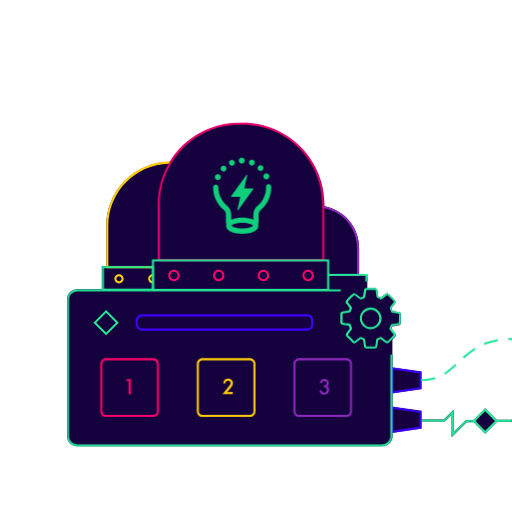
t = 0.00 s
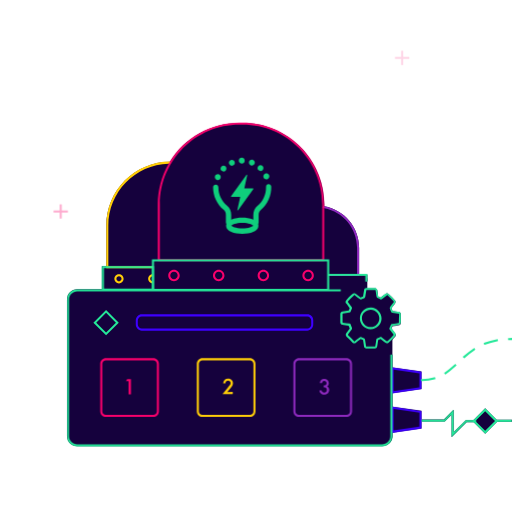
t = 0.67 s
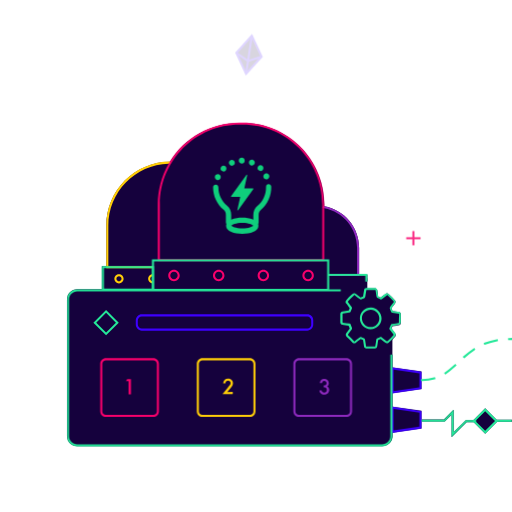
t = 1.33 s
t = 2.00 s: frame unchanged from t = 0.00 s, image omitted
t = 2.67 s: frame unchanged from t = 0.67 s, image omitted
t = 3.33 s: frame unchanged from t = 1.33 s, image omitted

The animated SVG that drew these frames (rendered in a browser with its animation timeline set to each time). Animation: 11 CSS @keyframes rules; one cycle of 4.00 s, repeats indefinitely.

<svg xmlns="http://www.w3.org/2000/svg" style="white-space:preserve-spaces" viewBox="0 0 500 500"><style>@keyframes a0_o{0%{opacity:0}}@keyframes a1_o{0%,25%,5%{opacity:0}15%{opacity:1}}@keyframes a2_o{0%,65%,85%{opacity:0}75%{opacity:1}}@keyframes a3_o{0%,80%{opacity:0}90%{opacity:1}}@keyframes a4_o{0%,30%,50%{opacity:0}40%{opacity:1}}@keyframes a5_o{0%,55%,75%{opacity:0}65%{opacity:1}}@keyframes a6_o{0%,15%,35%{opacity:0}25%{opacity:1}}@keyframes a7_o{0%,40%,60%{opacity:0}50%{opacity:1}}@keyframes a8_o{0%,20%{opacity:0}10%{opacity:1}}@keyframes Ebene_2_t{0%{transform:translate(361.903px,310.99px) rotate(0deg) translate(-361.903px,-310.99px)}}@keyframes a9_do{0%{stroke-dashoffset:0}}</style><rect width="17.6" height="17.6" fill="#15013D" class="st0" transform="translate(-192.394,165.482) rotate(-44.9797) scale(1.00006,1.00006) translate(94.9,306.3)"/><path fill="#15013D" d="M103.4,349.8L149.7,349.8C152.7,349.8,155.2,352.3,155.2,355.3L155.2,401.6C155.2,404.6,152.7,407.1,149.7,407.1L103.4,407.1C100.4,407.1,97.9,404.6,97.9,401.6L97.9,355.3C97.9,352.2,100.4,349.8,103.4,349.8Z" class="st0"/><path fill="#15013D" d="M244,349.8C247,349.8,249.5,352.3,249.5,355.3L249.5,401.6C249.5,404.6,247,407.1,244,407.1L197.7,407.1C194.7,407.1,192.2,404.6,192.2,401.6L192.2,355.3C192.2,352.3,194.7,349.8,197.7,349.8L197.7,349.8L244,349.8Z" class="st0"/><path fill="#15013D" d="M300.2,322.8L138.5,322.8C135.3,322.8,132.6,320.2,132.6,316.9L132.6,316.9L132.6,312.8C132.6,309.6,135.2,307,138.5,306.9L300.2,306.9C303.4,306.9,306,309.5,306,312.8L306,317C306,320.2,303.4,322.8,300.2,322.8Z" class="st0"/><path fill="#15013D" d="M292,349.8L338.3,349.8C341.3,349.8,343.8,352.3,343.8,355.3L343.8,401.6C343.8,404.6,341.3,407.1,338.3,407.1L292,407.1C289,407.1,286.5,404.6,286.5,401.6L286.5,355.3C286.5,352.2,289,349.8,292,349.8Z" class="st0"/><path fill="#15013D" d="M411.6,418.4L383.2,422.5L383.2,425.9C383.2,431.4,378.7,435.9,373.2,435.9L75.4,435.9C69.9,435.9,65.4,431.4,65.4,425.9L65.4,292.5C65.4,287,69.9,282.5,75.4,282.5L99.5,282.5L99.5,260L103.8,260L103.8,220.4C103.8,186,131.6,158.1,166,157.9C180.5,134.3,206.2,120,233.9,120L236.9,120C281,120,316.7,155.7,316.7,199.8L316.7,201.5C336.4,205.1,350.7,222.1,350.7,242.1L350.7,268.3L358.8,268.3L358.8,274.7L356.8,274.7L356.8,269.3L350.7,269.3L350.7,269.6L321.5,269.6L321.5,282.6L332.7,282.6L332.7,284.6L75.4,284.6C71,284.6,67.4,288.2,67.4,292.6L67.4,426C67.4,430.4,71,434,75.4,434L373.2,434C377.6,434,381.2,430.4,381.2,426L381.2,346.5L383.2,346.5L383.2,358.8L411.6,362.9L411.6,380L383.2,384.1L383.2,397.1L411.6,401.2L411.6,418.4Z" class="st0"/><path fill="#15013D" d="M485,409.9L500,409.9L500,411.9L485.5,411.9L473.8,423.5L462.6,412.3L455.7,412.3L441,426.9L441,405L434.3,411.7L411.8,411.7L411.8,409.7L433.5,409.7L443,400.1L443,422.1L454.9,410.3L462.2,410.3L473.8,398.7Z" class="st0"/><path fill="#15013D" d="M354.2,267.8C353.5,267.4,352.7,268.2,351.7,268.2C343.6,268.3,335.6,267.3,327.5,267.6C321.2,267.8,317,271.9,319,278.5C322.7,290.5,335.4,289.7,345,285.9C346.2,286.6,347.6,286.8,348.9,286.3C350.4,291.1,358.7,290.6,358.7,284.8L358.7,272.7C358.7,270,356.7,267.9,354.2,267.8Z" class="st0"/><path fill="#15013D" d="M358.6,284L75,284C70.3,284,66.5,287.8,66.5,292.5C66.5,292.5,66.5,292.5,66.5,292.5L66.5,426.3C66.5,431,70.3,434.8,75,434.8C75,434.8,75,434.8,75,434.8L374.7,434.8C379.4,434.8,383.2,431,383.2,426.3C383.2,426.3,383.2,426.3,383.2,426.3L383.2,323.9" class="st0"/><path fill="#3E00FF" d="M300.2,307L138.5,307C135.3,307,132.7,309.6,132.6,312.9L132.6,317C132.6,320.2,135.2,322.9,138.4,322.9L138.4,322.9L300.1,322.9C303.3,322.9,305.9,320.3,305.9,317L305.9,312.9C306,309.6,303.4,307,300.2,307ZM304,317C304,319.1,302.3,320.8,300.2,320.9C300.2,320.9,300.2,320.9,300.2,320.9L138.5,320.9C136.4,320.9,134.6,319.2,134.6,317L134.6,317L134.6,312.9C134.6,310.8,136.3,309,138.4,309L138.4,309L300.1,309C302.2,309,303.9,310.7,303.9,312.9L303.9,317Z" class="st1"/><path fill="#25E899" d="M103.6,302.7L91.2,315.1L103.6,327.5L116,315.1L103.6,302.7ZM94,315.1L103.6,305.5L113.2,315.1L103.6,324.7L94,315.1Z" class="st2"/><path fill="#25E899" d="M473.8,398.7L462.2,410.3L461.4,411.1L462.6,412.3L473.9,423.5L486.3,411.1L473.8,398.7ZM473.8,420.7L464.9,411.8L464.2,411.1L464.9,410.4L473.8,401.5L483.4,411.1L473.8,420.7Z" class="st2"/><path fill="#F9006C" d="M169.9,263.4C166.8,263.4,164.3,265.9,164.3,269C164.3,272.1,166.8,274.6,169.9,274.6C173,274.6,175.5,272.1,175.5,269C175.4,265.9,172.9,263.4,169.9,263.4ZM169.9,272.6C167.9,272.6,166.3,271,166.3,269C166.3,267,167.9,265.4,169.9,265.4C171.9,265.4,173.5,267,173.5,269C173.4,271,171.8,272.6,169.9,272.6L169.9,272.6Z" class="st3"/><path fill="#F9006C" d="M213.6,263.4C210.5,263.4,208,265.9,208,269C208,272.1,210.5,274.6,213.6,274.6C216.7,274.6,219.2,272.1,219.2,269C219.1,265.9,216.6,263.4,213.6,263.4ZM213.6,272.6C211.6,272.6,210,271,210,269C210,267,211.6,265.4,213.6,265.4C215.6,265.4,217.2,267,217.2,269C217.1,271,215.5,272.6,213.6,272.6L213.6,272.6Z" class="st3"/><path fill="#F9006C" d="M257.2,263.4C254.1,263.4,251.6,265.9,251.6,269C251.6,272.1,254.1,274.6,257.2,274.6C260.3,274.6,262.8,272.1,262.8,269C262.8,269,262.8,269,262.8,269C262.8,265.9,260.3,263.4,257.2,263.4ZM257.2,272.6C255.2,272.6,253.6,271,253.6,269C253.6,267,255.2,265.4,257.2,265.4C259.2,265.4,260.8,267,260.8,269C260.8,271,259.2,272.6,257.2,272.6C257.2,272.6,257.2,272.6,257.2,272.6L257.2,272.6Z" class="st3"/><path fill="#F9006C" d="M300.9,263.4C297.8,263.4,295.3,265.9,295.3,269C295.3,272.1,297.8,274.6,300.9,274.6C304,274.6,306.5,272.1,306.5,269C306.5,265.9,304,263.4,300.9,263.4ZM300.9,272.6C298.9,272.6,297.3,271,297.3,269C297.3,267,298.9,265.4,300.9,265.4C302.9,265.4,304.5,267,304.5,269C304.5,271,302.9,272.6,300.9,272.6L300.9,272.6Z" class="st3"/><path fill="#FFCE08" d="M166.3,157.8L166.3,159.8L164.7,159.8C131.9,160.7,105.8,187.5,105.8,220.3L105.8,259.9L149.4,259.9L149.4,261.9L103.8,261.9L103.8,220.3C103.8,185.9,131.6,158,166,157.8L166.3,157.8Z" class="st4"/><path fill="#FFCE08" d="M116.2,267.8C113.7,267.8,111.7,269.8,111.7,272.3C111.7,274.8,113.7,276.8,116.2,276.8C118.7,276.8,120.7,274.8,120.7,272.3C120.7,272.3,120.7,272.3,120.7,272.3C120.7,269.8,118.7,267.8,116.2,267.8ZM116.2,274.8C114.8,274.8,113.7,273.7,113.7,272.3C113.7,270.9,114.8,269.8,116.2,269.8C117.6,269.8,118.7,270.9,118.7,272.3C118.7,272.3,118.7,272.3,118.7,272.3C118.7,273.6,117.5,274.8,116.2,274.8Z" class="st4"/><path fill="#FFCE08" d="M149.2,276.8C146.7,276.8,144.7,274.8,144.7,272.3C144.7,269.8,146.7,267.8,149.2,267.8L149.2,269.8C147.8,269.8,146.7,270.9,146.7,272.3C146.7,273.7,147.8,274.8,149.2,274.8L149.2,276.8Z" class="st4"/><path fill="#8E2ABE" d="M350.7,242L350.7,269.5L320.6,269.5L320.6,267.5L348.7,267.5L348.7,242C348.6,223.1,335.2,206.9,316.6,203.4C316.1,203.3,315.6,203.2,315.1,203.2L315.4,201.2L316.6,201.4C336.3,204.9,350.7,222,350.7,242Z" class="st5"/><path style="animation:2s linear infinite both a0_o" fill="#25E899" stroke-dasharray="12.11" d="M500.1,313.5C492.2,341.4,475,359.5,448.8,367.2C436.3,370.8,423.1,371.9,410.2,370.3L409.9,372.3C410,372.3,411.9,372.6,415.2,372.8C426.7,373.5,438.3,372.3,449.4,369.1C466.9,363.9,489.2,351.2,500.2,320L500.2,313.5Z" class="st2" opacity="0"/><path fill="#25E899" d="M464.9,410.3L464.9,412.3L455.7,412.3L441,426.9L441,405L434.3,411.7L411.8,411.7L411.8,409.7L433.5,409.7L443,400.1L443,422.1L454.9,410.3Z" class="st2"/><path fill="#0FCE7C" fill-rule="evenodd" d="M241.2,170.7C241.3,170.8,241.3,170.8,241.4,170.9C241.4,171,241.4,171.1,241.4,171.2L238.6,183.9L247,183.9C247.1,183.9,247.2,183.9,247.2,184C247.3,184,247.3,184.1,247.4,184.2C247.5,184.3,247.5,184.5,247.4,184.7L232.6,205.3C232.5,205.4,232.4,205.4,232.3,205.5C232.2,205.5,232.1,205.5,232,205.5C231.9,205.5,231.8,205.4,231.8,205.3C231.8,205.2,231.8,205.1,231.8,205L234.6,192.3L226.1,192.3C226,192.3,225.9,192.3,225.9,192.2C225.8,192.2,225.8,192.1,225.7,192C225.7,191.9,225.6,191.8,225.6,191.8C225.6,191.7,225.6,191.6,225.7,191.6L240.5,171C240.6,170.9,240.7,170.8,240.8,170.8C241,170.6,241.1,170.6,241.2,170.7Z" class="st6" clip-rule="evenodd"/><path fill="#0FCE7C" d="M264.9,182.2C264.8,180.8,263.5,179.7,262.1,179.9C260.8,180,259.8,181.1,259.8,182.4C260,189.6,256.9,196.5,251.4,201C248.8,203.2,247.4,206.4,247.4,209.7L247.4,217.2C247.4,218.6,248.5,219.8,250,219.8C251.5,219.8,252.6,218.7,252.6,217.2C252.6,217.2,252.6,217.2,252.6,217.2L252.6,209.7C252.6,207.9,253.4,206.1,254.8,204.9C261.4,199.3,265.2,190.9,264.9,182.2Z" class="st7"/><path fill="#0FCE7C" d="M221.7,200.8C216.4,196.4,213.3,189.9,213.3,183C213.3,181.6,212.2,180.4,210.7,180.4C209.3,180.4,208.1,181.5,208.1,183C208.1,191.4,211.8,199.4,218.3,204.8C219.8,206,220.6,207.8,220.6,209.7L220.6,217.2C220.6,218.6,221.7,219.8,223.2,219.8C224.6,219.8,225.8,218.7,225.8,217.2L225.8,209.7C225.9,206.2,224.3,203,221.7,200.8Z" class="st7"/><path fill="#0FCE7C" d="M236.1,154C234.5,154,233.2,155.3,233.2,156.9C233.2,158.5,234.5,159.8,236.1,159.8L236.1,159.8C237.7,159.8,239,158.5,239,156.8C239,155.1,237.7,154,236.1,154L236.1,154ZM247.1,156C245.6,155.4,243.9,156.1,243.3,157.6C242.7,159.1,243.4,160.8,244.9,161.4C246.4,162,248.1,161.3,248.7,159.8C248.7,159.8,248.7,159.8,248.7,159.8C249.3,158.3,248.5,156.6,247.1,156ZM229.1,157.8C228.5,156.3,226.8,155.6,225.3,156.3C223.8,156.9,223.1,158.6,223.8,160.1C224.4,161.6,226.1,162.3,227.6,161.6C227.6,161.6,227.6,161.6,227.6,161.6C229.1,161,229.8,159.3,229.1,157.8ZM256.4,162C255.2,160.9,253.4,160.9,252.3,162.1C251.2,163.3,251.2,165.1,252.4,166.2C253.6,167.3,255.4,167.3,256.5,166.1C257.6,165,257.5,163.1,256.4,162ZM220.3,162.5C219.1,161.4,217.3,161.4,216.2,162.6C215.1,163.8,215.1,165.6,216.3,166.7C216.8,167.2,217.6,167.5,218.3,167.5C219.1,167.5,219.8,167.2,220.4,166.6C221.4,165.5,221.4,163.7,220.3,162.5C220.3,162.5,220.3,162.5,220.3,162.5L220.3,162.5ZM262.8,171C262.1,169.5,260.4,168.9,258.9,169.5C257.4,170.2,256.8,171.9,257.4,173.4C257.9,174.4,258.9,175.1,260.1,175.1C260.5,175.1,260.9,175,261.3,174.8C262.8,174.2,263.4,172.5,262.8,171ZM213.8,170.2C212.3,169.6,210.6,170.3,210,171.8C209.4,173.3,210.1,175,211.6,175.6C212,175.7,212.3,175.8,212.7,175.8C214.3,175.8,215.6,174.5,215.6,172.9C215.7,171.7,214.9,170.6,213.8,170.2Z" class="st7"/><path fill="#0FCE7C" d="M252,218.5C251.2,216.8,249.5,215.5,247.3,214.5C240.4,212,232.8,212,225.9,214.5C223.7,215.4,221.9,216.8,221.2,218.5C220.9,219.1,220.8,219.8,220.8,220.5C220.8,225.9,229,228.3,236.6,228.3C244.2,228.3,252.4,225.9,252.4,220.5C252.4,219.8,252.3,219.1,252,218.5ZM236.6,223.1C230.2,223.1,226.5,221.2,225.9,220.4C226.5,219.6,230.2,217.7,236.6,217.7C243,217.7,246.7,219.6,247.3,220.4C246.7,221.3,242.9,223.1,236.6,223.1L236.6,223.1Z" class="st7"/><rect width="15.9" height="2" fill="#25E899" class="st2" transform="translate(0,0) translate(484.1,409.9)"/><path fill="#F9006C" d="M149.7,349.8L103.4,349.8C100.4,349.8,97.9,352.3,97.9,355.3L97.9,401.6C97.9,404.6,100.4,407.1,103.4,407.1L149.7,407.1C152.7,407.1,155.2,404.6,155.2,401.6L155.2,355.3C155.2,352.2,152.8,349.8,149.7,349.8ZM153.2,401.6C153.2,403.5,151.6,405.1,149.7,405.1L103.4,405.1C101.5,405.1,99.9,403.5,99.9,401.6L99.9,355.3C99.9,353.4,101.5,351.8,103.4,351.8L149.7,351.8C151.6,351.8,153.2,353.4,153.2,355.3L153.2,401.6Z" class="st3"/><path fill="#FFCE08" d="M244,349.8L197.7,349.8C194.7,349.8,192.2,352.3,192.2,355.3L192.2,355.3L192.2,401.6C192.2,404.6,194.7,407.1,197.7,407.1L244,407.1C247,407.1,249.5,404.6,249.5,401.6L249.5,355.3C249.5,352.2,247,349.8,244,349.8ZM247.5,401.6C247.5,403.5,245.9,405.1,244,405.1L197.7,405.1C195.8,405.1,194.2,403.5,194.2,401.6L194.2,355.3C194.2,353.4,195.8,351.8,197.7,351.8L244,351.8C245.9,351.8,247.5,353.4,247.5,355.3L247.5,401.6Z" class="st4"/><path fill="#8E2ABE" d="M338.3,349.8L292,349.8C289,349.8,286.5,352.3,286.5,355.3L286.5,401.6C286.5,404.6,289,407.1,292,407.1L338.3,407.1C341.3,407.1,343.8,404.6,343.8,401.6L343.8,355.3C343.8,352.3,341.4,349.8,338.3,349.8ZM341.8,401.6C341.8,403.5,340.2,405.1,338.3,405.1L292,405.1C290.1,405.1,288.5,403.5,288.5,401.6L288.5,355.3C288.5,353.4,290.1,351.8,292,351.8L338.3,351.8C340.2,351.8,341.8,353.4,341.8,355.3L341.8,401.6Z" class="st5"/><path fill="#F9006C" d="M124.2,370.1L123,372.2L125.6,372.2L125.6,385L127.9,385L127.9,370.1L124.2,370.1Z" class="st3"/><path fill="#FFCE08" d="M222,382.8L224.3,380.1C224.9,379.3,225.5,378.7,225.9,378.1C226.3,377.6,226.6,377.2,226.9,376.6C227.3,375.9,227.5,375,227.5,374.2C227.5,373,227,371.8,226.1,371C225.2,370.1,223.9,369.7,222.7,369.7C219.9,369.7,218.3,371.3,217.9,374.4L220.1,374.4C220.3,372.6,221.2,371.7,222.7,371.7C223.4,371.7,224,371.9,224.5,372.4C225,372.9,225.3,373.5,225.2,374.2C225.2,374.8,225,375.4,224.6,375.8C224.3,376.2,224.1,376.6,223.8,376.9C223.4,377.4,223,377.9,222.5,378.5L217.3,384.8L227.3,384.8L227.3,382.7L222,382.8Z" class="st4"/><path fill="#8E2ABE" d="M319.5,377.4C320.6,376.7,321.2,375.5,321.1,374.2C321.1,373.1,320.7,372,319.9,371.2C319,370.4,317.9,370,316.7,370C315.6,369.9,314.5,370.3,313.7,371C312.9,371.8,312.4,372.9,312.3,374.1L314.5,374.1C314.6,373.5,314.8,373,315.2,372.5C315.6,372.2,316.1,372,316.7,372C317.3,372,317.9,372.2,318.3,372.6C318.7,373,319,373.6,318.9,374.2C319,374.9,318.6,375.6,318,376C317.4,376.3,316.7,376.4,316.1,376.3L316.1,378.2C316.8,378.2,317.4,378.3,318.1,378.6C318.8,379.1,319.2,379.9,319.2,380.7C319.2,381.4,319,382.1,318.5,382.6C318,383.1,317.4,383.3,316.7,383.3C315.4,383.4,314.2,382.4,314.1,381.1C314.1,381.1,314.1,381.1,314.1,381.1L311.9,381.1C311.9,381.9,312.2,382.7,312.6,383.4C313.5,384.7,315,385.5,316.6,385.4C317.9,385.4,319.1,385,320.1,384.1C321,383.2,321.5,382,321.5,380.8C321.5,379.5,320.8,378.1,319.5,377.4Z" class="st5"/><path fill="#25E899" d="M358.8,267.5L358.8,274.9L356.8,274.9L356.8,269.5L320.9,269.5L320.9,267.5Z" class="st2"/><path fill="#25E899" d="M99.5,259.9L99.5,283.9L150.4,283.9L150.4,259.9L99.5,259.9ZM101.5,261.9L148.4,261.9L148.4,281.9L101.5,281.9L101.5,261.9Z" class="st2"/><path fill="#3E00FF" d="M383.2,358.7L382.4,358.6L382.4,384.3L383.2,384.2L411.6,380.1L411.6,363L383.2,358.7ZM409.6,378.2L384.4,381.9L384.4,360.9L409.6,364.6L409.6,378.2Z" class="st1"/><path fill="#3E00FF" d="M383.2,397.1L382.4,397L382.4,422.7L383.2,422.6L411.6,418.5L411.6,401.4L383.2,397.1ZM409.6,416.6L384.4,420.3L384.4,399.3L409.6,403L409.6,416.6Z" class="st1"/><path fill="#25E899" d="M383.2,346.4L383.2,425.9C383.2,431.4,378.7,435.9,373.2,435.9L75.4,435.9C69.9,435.9,65.4,431.4,65.4,425.9L65.4,292.5C65.4,287,69.9,282.5,75.4,282.5L332.8,282.5L332.8,284.5L75.4,284.5C71,284.5,67.4,288.1,67.4,292.5L67.4,425.9C67.4,430.3,71,433.9,75.4,433.9L373.2,433.9C377.6,433.9,381.2,430.3,381.2,425.9L381.2,346.4L383.2,346.4Z" class="st2"/><path fill="#F9006C" d="M236.8,119.8L233.8,119.8C206.2,119.8,180.5,134.2,166,157.7C165.6,158.4,165.2,159,164.8,159.7C157.8,171.8,154.1,185.6,154.1,199.6L154.1,255.1L316.6,255.1L316.6,199.7C316.6,155.6,280.9,119.9,236.8,119.8ZM156.1,199.6C156.1,156.7,191,121.8,233.9,121.8L236.9,121.8C279.9,121.8,314.7,156.6,314.7,199.6L314.7,253.1L156.1,253.1L156.1,199.6Z" class="st3"/><path fill="#25E899" d="M148.4,253.2L148.4,284L321.5,284L321.5,253.2L148.4,253.2ZM150.4,255.2L319.5,255.2L319.5,282L150.4,282L150.4,255.2Z" class="st2"/><g style="animation:2s linear infinite both a1_o" opacity="0"><path fill="#15013D" d="M351.6,114.6L343.6,122.4L345.5,133.4L335.6,128.2L325.7,133.4L327.6,122.4L319.6,114.6L330.7,113L335.6,103L340.5,113Z" class="st0"/><path fill="none" stroke="#25E899" stroke-miterlimit="10" stroke-width="2" d="M343.6,122.4L345.5,133.4L335.6,128.2L325.7,133.4L327.6,122.4L319.6,114.6L330.7,113L335.6,103L340.5,113L351.6,114.6Z" class="st8"/></g><g style="animation:2s linear infinite both a2_o" opacity="0"><path fill="#15013D" d="M245.9,34.9L255.5,55.3L240.3,72L230.8,51.6Z" class="st0"/><path fill="none" stroke="#3E00FF" stroke-miterlimit="10" stroke-width="2" d="M255.5,55.3L240.3,72L230.8,51.6L245.9,34.9Z" class="st9"/><path fill="none" stroke="#3E00FF" stroke-miterlimit="10" stroke-width="2" d="M240.3,72L242.2,59.7L245.9,35M255.5,55.3L242.2,59.6L230.8,51.6" class="st9"/></g><g style="animation:2s linear infinite both a3_o" opacity="0"><path fill="none" stroke="#F9006C" stroke-miterlimit="10" stroke-width="2" d="M156.8,91.5L156.8,105.4" class="st10"/><path fill="none" stroke="#F9006C" stroke-miterlimit="10" stroke-width="2" d="M163.8,98.5L149.8,98.5" class="st10"/></g><g style="animation:2s linear infinite both a4_o" opacity="0"><path fill="none" stroke="#F9006C" stroke-miterlimit="10" stroke-width="2" d="M59.3,199.5L59.3,213.4" class="st10"/><path fill="none" stroke="#F9006C" stroke-miterlimit="10" stroke-width="2" d="M66.3,206.5L52.3,206.5" class="st10"/></g><g style="animation:2s linear infinite both a5_o" opacity="0"><path fill="none" stroke="#F9006C" stroke-miterlimit="10" stroke-width="2" d="M403.7,225.6L403.7,239.5" class="st10"/><path fill="none" stroke="#F9006C" stroke-miterlimit="10" stroke-width="2" d="M410.7,232.6L396.7,232.6" class="st10"/></g><g style="animation:2s linear infinite both a6_o" opacity="0"><path fill="none" stroke="#F9006C" stroke-miterlimit="10" stroke-width="2" d="M392.7,49.5L392.7,63.5" class="st10"/><path fill="none" stroke="#F9006C" stroke-miterlimit="10" stroke-width="2" d="M399.7,56.5L385.7,56.5" class="st10"/></g><g style="animation:2s linear infinite both a7_o" opacity="0"><path fill="#15013D" d="M422.9,148C417.7,144.8,412.7,152.9,417.9,156.1C423.1,159.3,428.1,151.2,422.9,148Z" class="st0"/><path fill="#15013D" d="M439.5,142C436.1,143.6,430.5,145.3,427.8,149.4L428.1,149.6C428.7,150,428.9,150.8,428.5,151.4C428.5,151.4,428.5,151.4,428.5,151.4L426,155.5C425.6,156.1,424.8,156.3,424.2,155.9C424.2,155.9,424.2,155.9,424.2,155.9L415,150.3C414.4,149.9,414.2,149.1,414.5,148.5C414.5,148.5,414.5,148.5,414.5,148.5L417,144.4C417.4,143.8,418.2,143.6,418.8,143.9C418.8,143.9,418.8,143.9,418.8,143.9L419.1,144.1C421.6,139.8,420.5,134.2,420.4,130.4C420.3,127.7,421,125.1,422.4,122.8C426.4,116.2,433.7,114,440.8,118.4C447.9,122.8,448.8,130.2,445.7,136.1C444.3,138.7,442.1,140.8,439.5,142Z" class="st0"/><path fill="none" stroke="#3E00FF" stroke-miterlimit="10" stroke-width="2" d="M419,144.4C419,144.3,419.1,144.2,419.1,144.1C421.6,139.8,420.5,134.2,420.4,130.4C420.3,127.7,421,125.1,422.4,122.8C426.4,116.2,433.7,114,440.8,118.4C447.9,122.8,448.8,130.2,445.7,136.1C444.3,138.7,442.2,140.7,439.5,141.9C436.1,143.5,430.5,145.2,427.8,149.3C427.7,149.4,427.7,149.5,427.6,149.5" class="st9"/><path fill="none" stroke="#8E2ABE" stroke-miterlimit="10" stroke-width="2" d="M422.1,155.3C421.1,156.9,419.1,157.4,417.5,156.5C415.9,155.6,415.4,153.5,416.3,151.9C416.3,151.9,416.3,151.9,416.3,151.8" class="st11"/><path fill="none" stroke="#8E2ABE" stroke-miterlimit="10" stroke-width="2" d="M414.5,148.6L417,144.5C417.4,143.9,418.2,143.7,418.8,144.1L428,149.7C428.6,150.1,428.8,150.9,428.4,151.5L425.9,155.6C425.5,156.2,424.7,156.4,424.1,156L414.9,150.4C414.3,150,414.1,149.2,414.5,148.6Z" class="st11"/><path fill="none" stroke="#FFCE08" stroke-miterlimit="10" stroke-width="2" d="M419.5,121.1L415.2,118.5" class="st12"/><path fill="none" stroke="#FFCE08" stroke-miterlimit="10" stroke-width="2" d="M452.4,141.2L448.1,138.6" class="st12"/><path fill="none" stroke="#FFCE08" stroke-miterlimit="10" stroke-width="2" d="M416,126.8L412.2,126.5" class="st12"/><path fill="none" stroke="#FFCE08" stroke-miterlimit="10" stroke-width="2" d="M455.3,133.2L451.6,132.9" class="st12"/><path fill="none" stroke="#FFCE08" stroke-miterlimit="10" stroke-width="2" d="M423,115.4L420.8,112.1" class="st12"/><path fill="none" stroke="#FFCE08" stroke-miterlimit="10" stroke-width="2" d="M446.8,147.6L444.6,144.3" class="st12"/><path fill="none" stroke="#FFCE08" stroke-miterlimit="10" stroke-width="2" d="M424.1,145.7L428.2,139.1" class="st12"/><rect width="4.6" height="4.6" fill="none" stroke="#FFCE08" stroke-miterlimit="10" stroke-width="2" class="st12" transform="translate(-19.8977,104.301) rotate(-13.5207) scale(1.00001,1.00001) translate(427.7,133.8)"/></g><g style="animation:2s linear infinite both a8_o" opacity="0"><path fill="#15013D" d="M87,107.4C81.6,110.2,85.9,118.6,91.3,115.8C96.7,113,92.4,104.6,87,107.4Z" class="st0"/><path fill="#15013D" d="M90.6,90.2C90.2,93.9,88.7,99.6,90.8,104.1L91.1,103.9C91.7,103.6,92.5,103.8,92.9,104.5C92.9,104.5,92.9,104.5,92.9,104.5L95.1,108.8C95.4,109.5,95.2,110.3,94.5,110.6C94.5,110.6,94.5,110.6,94.5,110.6L84.9,115.5C84.2,115.8,83.4,115.6,83.1,114.9L80.9,110.6C80.6,109.9,80.8,109.1,81.5,108.8L81.8,108.6C79.4,104.3,74.1,102.2,70.8,100.4C68.4,99.1,66.5,97.1,65.3,94.7C61.8,87.8,63.7,80.5,71.1,76.7C78.5,72.9,85.4,76,88.8,81.8C90.2,84.4,90.9,87.3,90.6,90.2Z" class="st0"/><path fill="none" stroke="#3E00FF" stroke-miterlimit="10" stroke-width="2" d="M81.9,108.9L81.8,108.7C79.4,104.4,74.1,102.3,70.8,100.5C68.4,99.2,66.5,97.2,65.3,94.8C61.8,87.9,63.6,80.6,71.1,76.8C78.6,73,85.4,76.1,88.8,81.9C90.3,84.4,90.9,87.3,90.6,90.2C90.2,93.9,88.7,99.6,90.8,104.1C90.8,104.2,90.9,104.3,90.9,104.4" class="st9"/><path fill="none" stroke="#8E2ABE" stroke-miterlimit="10" stroke-width="2" d="M92.9,111.9C93.7,113.6,93.1,115.6,91.4,116.4C89.7,117.2,87.7,116.6,86.9,114.9L86.9,114.9" class="st11"/><path fill="none" stroke="#8E2ABE" stroke-miterlimit="10" stroke-width="2" d="M81.5,108.8L91.1,103.9C91.8,103.6,92.6,103.8,92.9,104.5L95.1,108.8C95.4,109.5,95.2,110.3,94.5,110.6L84.9,115.5C84.2,115.8,83.4,115.6,83.1,114.9L80.9,110.6C80.5,109.9,80.8,109.1,81.5,108.8Z" class="st11"/><path fill="none" stroke="#FFCE08" stroke-miterlimit="10" stroke-width="2" d="M62.3,96.3L57.8,98.6" class="st12"/><path fill="none" stroke="#FFCE08" stroke-miterlimit="10" stroke-width="2" d="M96.6,78.7L92.1,81" class="st12"/><path fill="none" stroke="#FFCE08" stroke-miterlimit="10" stroke-width="2" d="M65.3,102.3L63.1,105.3" class="st12"/><path fill="none" stroke="#FFCE08" stroke-miterlimit="10" stroke-width="2" d="M91.3,72L89.1,75" class="st12"/><path fill="none" stroke="#FFCE08" stroke-miterlimit="10" stroke-width="2" d="M59.2,90.3L55.3,90.5" class="st12"/><path fill="none" stroke="#FFCE08" stroke-miterlimit="10" stroke-width="2" d="M99.2,86.8L95.2,87" class="st12"/><path fill="none" stroke="#FFCE08" stroke-miterlimit="10" stroke-width="2" d="M85.7,105.2L82.2,98.3" class="st12"/><rect width="4.6" height="4.6" fill="none" stroke="#FFCE08" stroke-miterlimit="10" stroke-width="2" class="st12" transform="translate(-34.6832,142.557) rotate(-72.1086) scale(0.999957,0.999957) translate(78.3,92.8)"/></g><g style="animation:2s linear infinite both Ebene_2_t" id="Ebene_2"><g><path fill="#15013D" d="M358,281.4L365.7,281.4C365.9,281.4,366.2,281.4,366.4,281.4C367.4,281.5,368.2,282.3,368.4,283.3L368.5,284C368.8,285.9,369.1,287.7,369.3,289.6C370.1,289.9,370.9,290.2,371.6,290.6L376,287.3L376.4,287C377.3,286.2,378.6,286.2,379.5,287.1C381.7,289,383.7,291.1,385.6,293.3C386.5,294.2,386.5,295.7,385.6,296.6C384.5,298.1,383.3,299.6,382.2,301.1C382.6,302,382.9,302.8,383.3,303.7L386.6,304.2L389.4,304.6C390.6,304.7,391.6,305.8,391.5,307C391.5,309.7,391.5,312.5,391.5,315.2C391.5,316.4,390.6,317.5,389.4,317.6L387,318L383.3,318.5C382.9,319.4,382.6,320.2,382.3,320.9L385.8,325.4C385.9,325.5,386,325.7,386.1,325.8C386.7,326.6,386.6,327.8,386,328.6C384.2,330.8,382.2,332.9,380,334.7C379.9,334.8,379.7,334.9,379.5,335.1C378.5,335.9,377.1,335.8,376.2,335L375.4,334.4C374.2,333.4,373,332.5,371.8,331.5C371,331.9,370.2,332.2,369.4,332.5C369.2,334.3,368.9,336,368.6,337.8C368.5,338.2,368.5,338.6,368.4,338.9C368.2,340,367.2,340.8,366,340.7L358,340.7C356.7,340.8,355.6,339.8,355.5,338.5C355.5,338.5,355.5,338.5,355.5,338.5L355.2,336.3L354.6,332.5C353.8,332.2,353,331.9,352.3,331.5C351.2,332.4,350.1,333.2,349,334L347.6,335.1C346.7,335.9,345.3,335.9,344.4,335C342.9,333.5,341.4,332,339.9,330.5L338.8,329.4C338.6,329.2,338.5,329.1,338.4,328.9C337.5,328,337.5,326.5,338.3,325.5L338.7,325C339.7,323.8,340.6,322.5,341.6,321.3C341.7,321.2,341.7,321.2,341.7,321.1C341.7,321.1,341.7,321,341.6,321C341.2,320.3,340.9,319.6,340.7,318.9C340.7,318.8,340.6,318.6,340.5,318.5C338.5,318.2,336.4,317.9,334.4,317.6C333.2,317.5,332.4,316.5,332.4,315.3C332.4,312.5,332.4,309.8,332.4,307C332.3,305.7,333.3,304.7,334.6,304.6C336.6,304.3,338.6,304,340.6,303.7C340.9,302.9,341.2,302.1,341.6,301.3L340.2,299.5C339.5,298.6,338.8,297.8,338.2,296.9C337.3,296,337.2,294.5,338.1,293.6C338.1,293.6,338.2,293.5,338.2,293.5C339.9,291.4,341.8,289.5,343.9,287.7C345.6,286.3,346.4,286.3,348.1,287.7L352.2,290.9C352.9,290.6,353.7,290.3,354.6,289.9C354.9,288,355.2,285.9,355.6,283.8C355.7,282.2,356.8,281.3,358,281.4Z" class="st0" transform="translate(361.903,310.99) translate(-361.903,-310.99)"/><path fill="#25E899" d="M362.3,300.4C356.5,300.3,351.7,304.7,351.4,310.5C351.3,313.4,352.4,316.2,354.4,318.3C356.3,320.3,359,321.4,361.8,321.5L362.1,321.5C367.8,321.5,372.5,316.9,372.6,311.1C372.5,305.4,368,300.7,362.3,300.4ZM362,319.4L361.9,319.4C359.6,319.4,357.5,318.5,355.9,316.8C354.2,315.1,353.4,312.8,353.4,310.5C353.6,305.8,357.6,302.2,362.3,302.4C366.9,302.6,370.5,306.4,370.4,311C370.4,315.7,366.6,319.4,362,319.4ZM362.3,300.4C356.5,300.3,351.7,304.7,351.4,310.5C351.3,313.4,352.4,316.2,354.4,318.3C356.3,320.3,359,321.4,361.8,321.5L362,321.5C367.7,321.5,372.4,316.9,372.5,311.1C372.5,305.4,368,300.7,362.3,300.4L362.3,300.4ZM362,319.4L361.9,319.4C359.6,319.4,357.5,318.5,355.9,316.8C354.2,315.1,353.4,312.8,353.4,310.5C353.6,305.8,357.6,302.2,362.3,302.4C366.9,302.6,370.5,306.4,370.4,311C370.4,315.7,366.6,319.4,362,319.4ZM389.4,304.5L386.6,304.1L383.3,303.6C382.9,302.7,382.6,301.8,382.2,301C383.4,299.5,384.5,298,385.6,296.5C386.5,295.6,386.5,294.1,385.6,293.2C383.7,291,381.7,288.9,379.5,287C378.7,286.2,377.3,286.1,376.4,286.9L376,287.2L371.6,290.5C370.8,290.2,370.1,289.9,369.3,289.5C369,287.6,368.8,285.8,368.5,283.9L368.4,283.2C368.2,282.2,367.4,281.4,366.4,281.3C366.2,281.3,365.9,281.3,365.7,281.3L358,281.3C356.8,281.1,355.6,282,355.5,283.3C355.5,283.3,355.5,283.4,355.5,283.4C355.1,285.5,354.8,287.6,354.5,289.5C353.6,289.8,352.9,290.2,352.1,290.5L348,287.3C346.3,285.9,345.5,286,343.8,287.3C341.7,289,339.8,291,338.1,293.1C337.2,294,337.1,295.5,338,296.4C338,296.4,338.1,296.5,338.1,296.5C338.8,297.4,339.5,298.2,340.1,299.1L341.5,300.9C341.1,301.7,340.8,302.5,340.5,303.3C338.5,303.6,336.5,303.9,334.5,304.2C333.2,304.3,332.3,305.3,332.3,306.6C332.3,309.4,332.3,312.1,332.3,314.9C332.3,316.1,333.1,317.1,334.3,317.2C336.3,317.5,338.4,317.8,340.4,318.1C340.5,318.2,340.5,318.4,340.6,318.5C340.8,319.2,341.1,319.9,341.5,320.6C341.5,320.7,341.6,320.7,341.6,320.7C341.6,320.8,341.5,320.8,341.5,320.9C340.5,322.1,339.6,323.4,338.6,324.6L338.2,325.1C337.4,326.1,337.4,327.5,338.3,328.5C338.4,328.7,338.6,328.9,338.7,329L339.8,330.1C341.3,331.6,342.8,333.1,344.3,334.6C345.2,335.5,346.6,335.5,347.5,334.7L348.9,333.6C350,332.8,351.1,332,352.2,331.1C353,331.5,353.8,331.8,354.5,332.1L355.1,335.9L355.4,338.1C355.5,339.4,356.6,340.4,357.9,340.3C357.9,340.3,357.9,340.3,357.9,340.3L365.9,340.3C367.1,340.4,368.1,339.6,368.3,338.4C368.4,338,368.5,337.7,368.5,337.3C368.8,335.6,369,333.8,369.3,332C370.1,331.7,370.9,331.4,371.7,331C372.9,332,374.1,332.9,375.3,333.9L376.1,334.5C377,335.4,378.4,335.4,379.4,334.6C379.6,334.5,379.7,334.4,379.9,334.2C382.1,332.4,384.1,330.3,385.9,328.1C386.6,327.3,386.6,326.2,386,325.3C385.9,325.2,385.8,325,385.7,324.9L382.2,320.4C382.5,319.7,382.8,318.9,383.2,318L386.9,317.5L389.3,317.1C390.5,317,391.4,315.9,391.4,314.7C391.4,312,391.4,309.2,391.4,306.5C391.4,305.7,390.5,304.7,389.4,304.5L389.4,304.5ZM389.5,315.1C389.5,315.3,389.5,315.5,389.1,315.5L386.7,315.9L382.8,316.5C382.2,316.6,381.7,317,381.5,317.5C381.1,318.6,380.7,319.5,380.3,320.2C380,320.7,380.1,321.4,380.5,321.8L384.1,326.5C384.2,326.6,384.2,326.7,384.3,326.7C384.4,326.9,384.4,327,384.3,327.1C382.6,329.2,380.7,331.2,378.6,332.9C378.5,333,378.4,333.1,378.3,333.1C377.8,333.4,377.8,333.4,377.4,333.1L376.6,332.5C375.4,331.5,374.1,330.6,372.9,329.6C372.4,329.1,371.5,329,370.9,329.4C370.2,329.8,369.4,330.1,368.6,330.4C367.9,330.6,367.4,331.2,367.4,331.9C367.2,333.7,366.9,335.4,366.6,337.2C366.6,337.5,366.5,337.8,366.4,338.1C366.4,338.2,366.3,338.3,366.3,338.4C366.2,338.4,366.1,338.5,365.9,338.4L357.9,338.4C357.5,338.4,357.4,338.4,357.4,337.9L357.1,335.7L356.5,331.7C356.4,331.1,356,330.6,355.4,330.4C354.6,330.1,353.8,329.8,353,329.4C352.7,329.3,352.5,329.2,352.2,329.2C351.8,329.2,351.4,329.4,351.1,329.6C350,330.5,348.9,331.3,347.8,332.1L346.4,333.2C346,333.5,346,333.4,345.8,333.2C344.3,331.7,342.8,330.2,341.3,328.7L340.2,327.6C340.1,327.5,340,327.3,339.9,327.2C339.6,326.8,339.6,326.7,339.9,326.3L340.3,325.8C341.3,324.6,342.2,323.3,343.2,322.1C343.9,321.4,344,320.3,343.5,319.5C343.2,318.9,342.9,318.3,342.7,317.7L342.5,317C342.3,316.5,341.8,316.1,341.2,316C339.1,315.7,337,315.4,334.8,315.1C334.5,315.1,334.5,315,334.5,314.7C334.5,311.9,334.5,309.2,334.5,306.5C334.5,306.3,334.5,306.1,335,306.1C337,305.8,339,305.5,341.1,305.2C341.7,305.1,342.3,304.7,342.5,304.1C342.8,303.2,343.2,302.3,343.6,301.5C343.9,301,343.8,300.3,343.4,299.8L341.9,297.8C341.2,296.9,340.5,296,339.9,295.2C339.8,295.1,339.7,294.9,339.6,294.7C339.7,294.5,339.8,294.4,339.9,294.3C341.5,292.3,343.3,290.5,345.3,288.8C345.5,288.6,345.8,288.4,346.1,288.2C346.4,288.4,346.7,288.6,347,288.8C348.4,289.9,349.9,291,351.3,292.1C351.8,292.5,352.4,292.6,353,292.3C353.8,291.9,354.7,291.6,355.7,291.2C356.3,291,356.6,290.5,356.7,289.9C357,288,357.3,285.8,357.7,283.6C357.7,283.5,357.8,283.4,357.8,283.2C358,283.1,358.1,283.1,358.3,283.1L366,283.1C366.2,283.1,366.3,283.1,366.5,283.1C366.7,283.1,366.7,283.2,366.7,283.3L366.8,284C367.1,285.9,367.4,287.8,367.7,289.8C367.8,290.4,368.2,290.9,368.8,291.1C369.7,291.4,370.5,291.8,371.4,292.2C371.9,292.5,372.6,292.4,373.1,292L377.6,288.6L378,288.3C378.3,288.1,378.4,288.1,378.5,288.3C380.6,290.1,382.6,292.1,384.4,294.3C384.7,294.7,384.7,294.7,384.4,295.1C383.2,296.6,382.1,298.2,380.9,299.7C380.5,300.2,380.4,300.9,380.7,301.5C381.1,302.4,381.5,303.4,381.9,304.4C382.1,304.9,382.6,305.3,383.1,305.4L386.6,305.9L389.4,306.3C389.8,306.4,389.8,306.5,389.8,306.7C389.5,309.7,389.5,312.4,389.5,315.1L389.5,315.1ZM362.3,300.4C356.5,300.3,351.7,304.7,351.4,310.5C351.3,313.4,352.4,316.2,354.4,318.3C356.3,320.3,359,321.4,361.8,321.5L362,321.5C367.7,321.5,372.4,316.9,372.5,311.1C372.5,305.4,368,300.7,362.3,300.4L362.3,300.4ZM362,319.4L361.9,319.4C359.6,319.4,357.5,318.5,355.9,316.8C354.2,315.1,353.4,312.8,353.4,310.5C353.6,305.8,357.6,302.2,362.3,302.4C366.9,302.6,370.5,306.4,370.4,311C370.4,315.7,366.6,319.4,362,319.4Z" class="st2" transform="translate(361.903,310.99) translate(-361.903,-310.99)"/></g></g><path style="animation:2s linear infinite both a9_do" fill="none" stroke="#25e899" stroke-dasharray="12.11" stroke-dashoffset="0" stroke-linecap="square" stroke-width="2" d="M0,0C37.4,0,35.9,-40.1,87.9,-40.1" transform="translate(412.1,371.1)"/></svg>